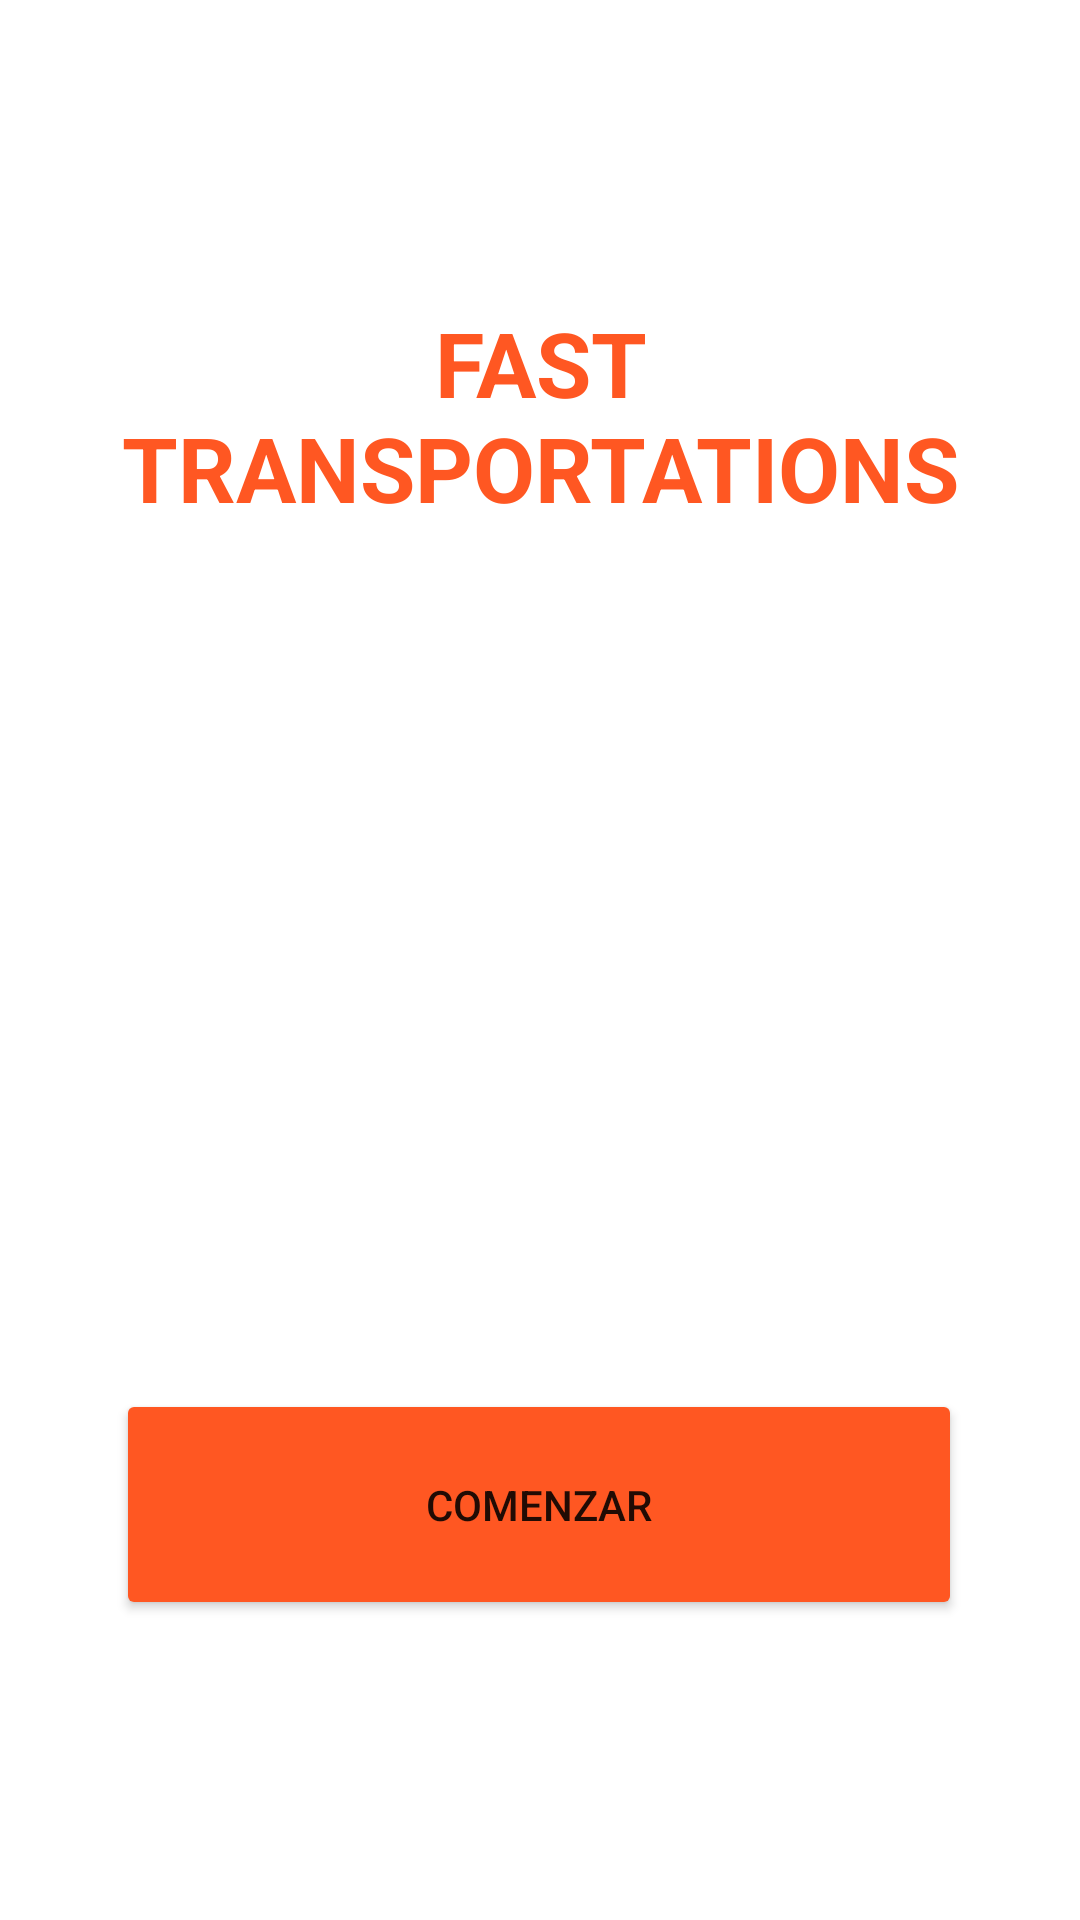

Layout XML and referenced resources for this Android screen:
<!-- AndroidManifest.xml: application theme Theme.ProyFinalP -->
<!-- res/layout/activity_main.xml -->
<?xml version="1.0" encoding="utf-8"?>
<androidx.constraintlayout.widget.ConstraintLayout xmlns:android="http://schemas.android.com/apk/res/android"
    xmlns:app="http://schemas.android.com/apk/res-auto"
    xmlns:tools="http://schemas.android.com/tools"
    android:layout_width="match_parent"
    android:layout_height="match_parent"
    tools:context=".MainActivity">

    <TextView
        android:layout_width="wrap_content"
        android:layout_height="wrap_content"
        android:gravity="center"
        android:text="FAST                             TRANSPORTATIONS"
        android:textColor="#FF5722"
        android:textSize="30dp"
        android:textStyle="bold"
        app:layout_constraintBottom_toBottomOf="parent"
        app:layout_constraintHorizontal_bias="1.0"
        app:layout_constraintLeft_toLeftOf="parent"
        app:layout_constraintRight_toRightOf="parent"
        app:layout_constraintTop_toTopOf="parent"
        app:layout_constraintVertical_bias="0.178" />

    <Button
        android:id="@+id/buttonMain"
        android:layout_width="282dp"
        android:layout_height="77dp"
        android:layout_marginBottom="100dp"
        android:text="COMENZAR"
        app:backgroundTint="#FF5722"
        app:layout_constraintBottom_toBottomOf="parent"
        app:layout_constraintEnd_toEndOf="parent"
        app:layout_constraintHorizontal_bias="0.496"
        app:layout_constraintStart_toStartOf="parent" />



</androidx.constraintlayout.widget.ConstraintLayout>
<!-- resources referenced by this layout -->
<resources>
  <style name="Theme.ProyFinalP" parent="Theme.MaterialComponents.DayNight.DarkActionBar">
          
          <item name="colorPrimary">#FF9800</item>
          <item name="colorPrimaryVariant">#FF9800</item>
          <item name="colorOnPrimary">@color/white</item>
          
          <item name="colorSecondary">@color/teal_200</item>
          <item name="colorSecondaryVariant">@color/teal_700</item>
          <item name="colorOnSecondary">@color/black</item>
          
          <item name="android:statusBarColor" tools:targetApi="l">?attr/colorPrimaryVariant</item>
          
      </style>
  <!-- not gathered from this repository: default colours our renderer supplied (Android Studio template values) -->
  <color name="teal_200">#FF03DAC5</color>
  <color name="teal_700">#FF018786</color>
  <color name="black">#FF000000</color>
  <color name="white">#FFFFFFFF</color>
</resources>
